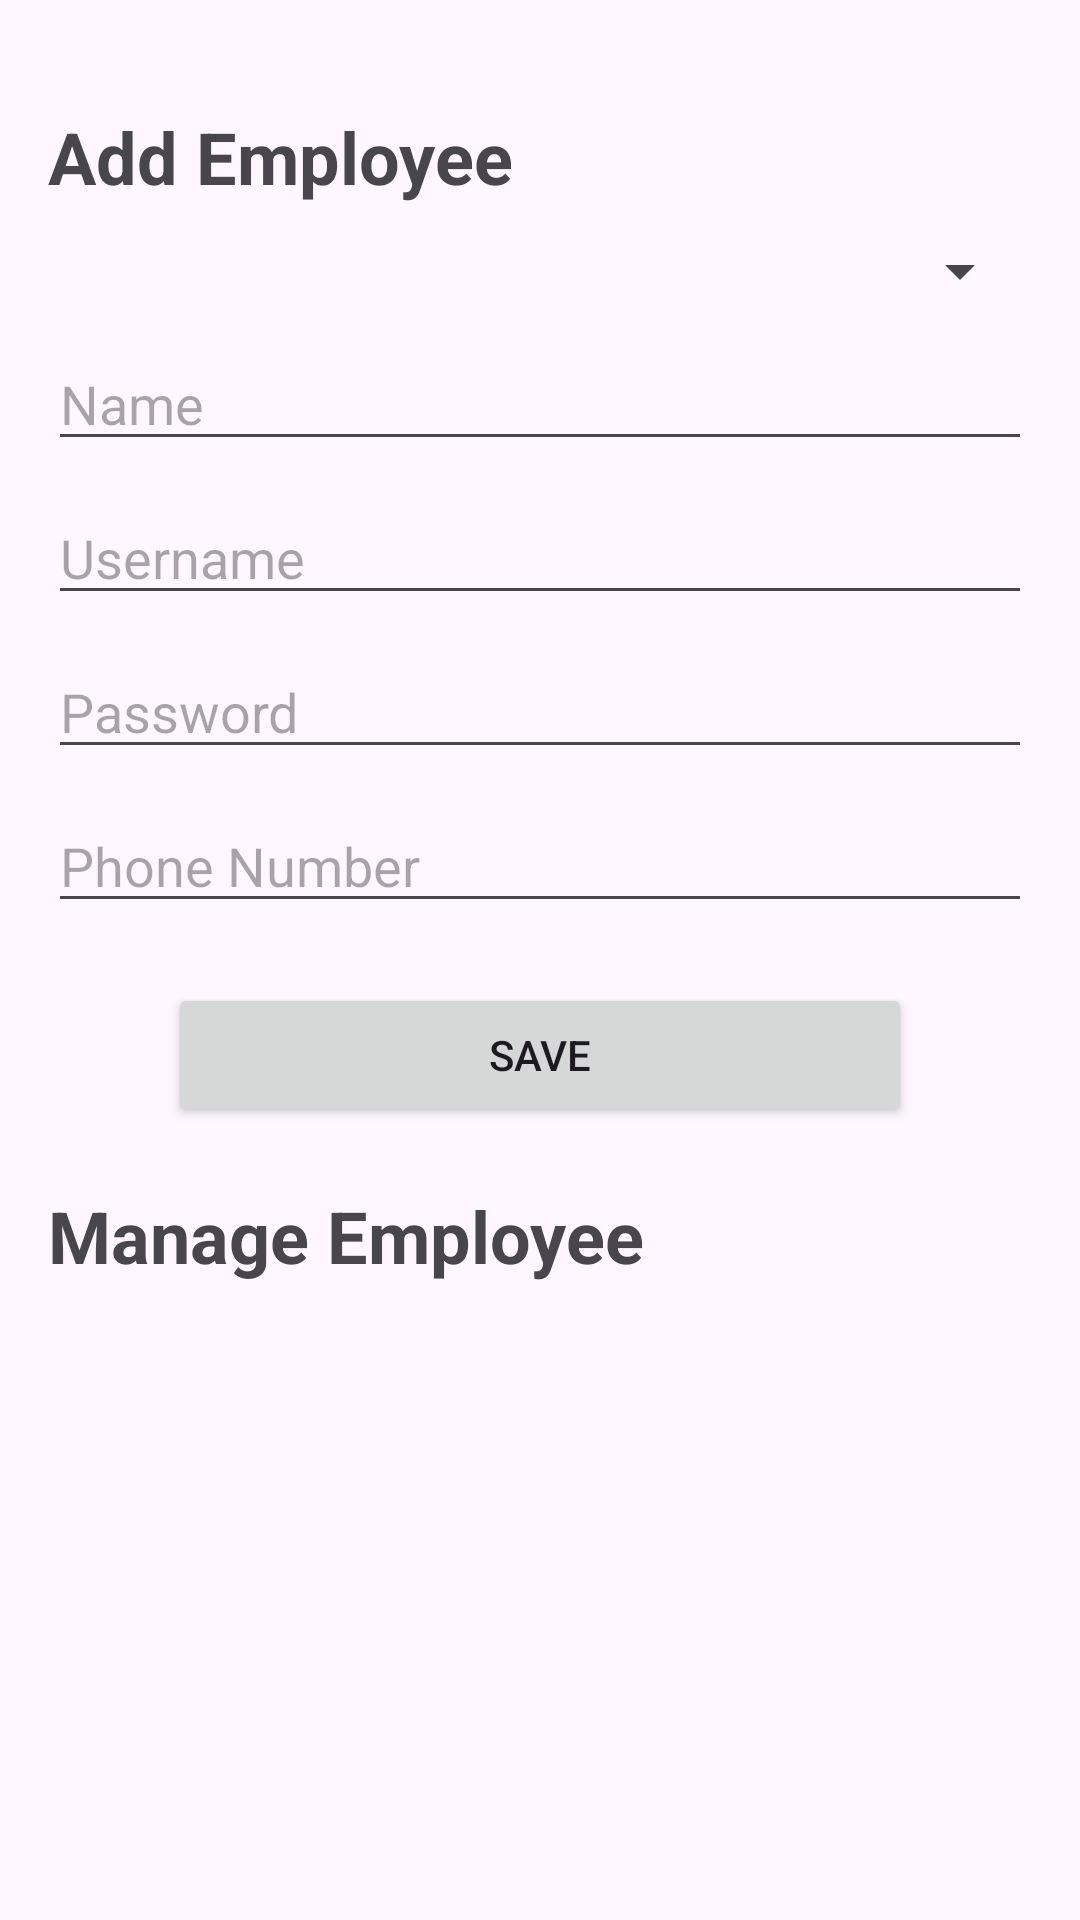

The Android layout XML behind this screen, and the referenced resources:
<!-- AndroidManifest.xml: application theme Theme.Dine_Safe_Android -->
<!-- res/layout/activity_add_employee.xml -->
<?xml version="1.0" encoding="utf-8"?>
<LinearLayout xmlns:android="http://schemas.android.com/apk/res/android"
    xmlns:app="http://schemas.android.com/apk/res-auto"
    xmlns:tools="http://schemas.android.com/tools"
    android:id="@+id/main"
    android:layout_width="match_parent"
    android:layout_height="match_parent"
    android:orientation="vertical"
    android:padding="16dp"
    tools:context=".AddEmployee">

    <TextView
        android:id="@+id/text_add_employee"
        android:layout_width="wrap_content"
        android:layout_height="wrap_content"
        android:layout_marginTop="20dp"
        android:text="Add Employee"
        android:textSize="24sp"
        android:textStyle="bold" />

    <Spinner
        android:id="@+id/roleSpinner"
        android:layout_marginTop="10dp"
        android:layout_width="match_parent"
        android:layout_height="wrap_content"
        android:hint="Select Role" />

    <EditText
        android:id="@+id/nameEditText"
        android:layout_marginTop="10dp"
        android:layout_width="match_parent"
        android:layout_height="wrap_content"
        android:hint="Name" />

    <EditText
        android:id="@+id/usernameEditText"
        android:layout_marginTop="10dp"
        android:layout_width="match_parent"
        android:layout_height="wrap_content"
        android:hint="Username" />

    <EditText
        android:id="@+id/passwordEditText"
        android:layout_marginTop="10dp"
        android:layout_width="match_parent"
        android:layout_height="wrap_content"
        android:hint="Password"
        android:inputType="textPassword" />

    <EditText
        android:id="@+id/phoneEditText"
        android:layout_marginTop="10dp"
        android:layout_width="match_parent"
        android:layout_height="wrap_content"
        android:hint="Phone Number"
        android:inputType="phone" />

    <Button
        android:id="@+id/saveButton"
        android:layout_marginTop="20dp"
        android:layout_marginHorizontal="40dp"
        android:layout_width="match_parent"
        android:layout_height="wrap_content"
        android:text="Save" />


    <TextView
        android:id="@+id/text_manage_employee"
        android:layout_width="wrap_content"
        android:layout_height="wrap_content"
        android:layout_marginTop="20dp"
        android:text="Manage Employee"
        android:textSize="24sp"
        android:textStyle="bold" />

    <ListView
        android:id="@+id/employeeListView"
        android:layout_width="match_parent"
        android:layout_height="wrap_content"
        android:layout_marginTop="10dp" />

</LinearLayout>
<!-- resources referenced by this layout -->
<resources>
  <style name="Theme.Dine_Safe_Android" parent="Base.Theme.Dine_Safe_Android" />
  <style name="Base.Theme.Dine_Safe_Android" parent="Theme.Material3.DayNight.NoActionBar">
          
          
      </style>
</resources>
